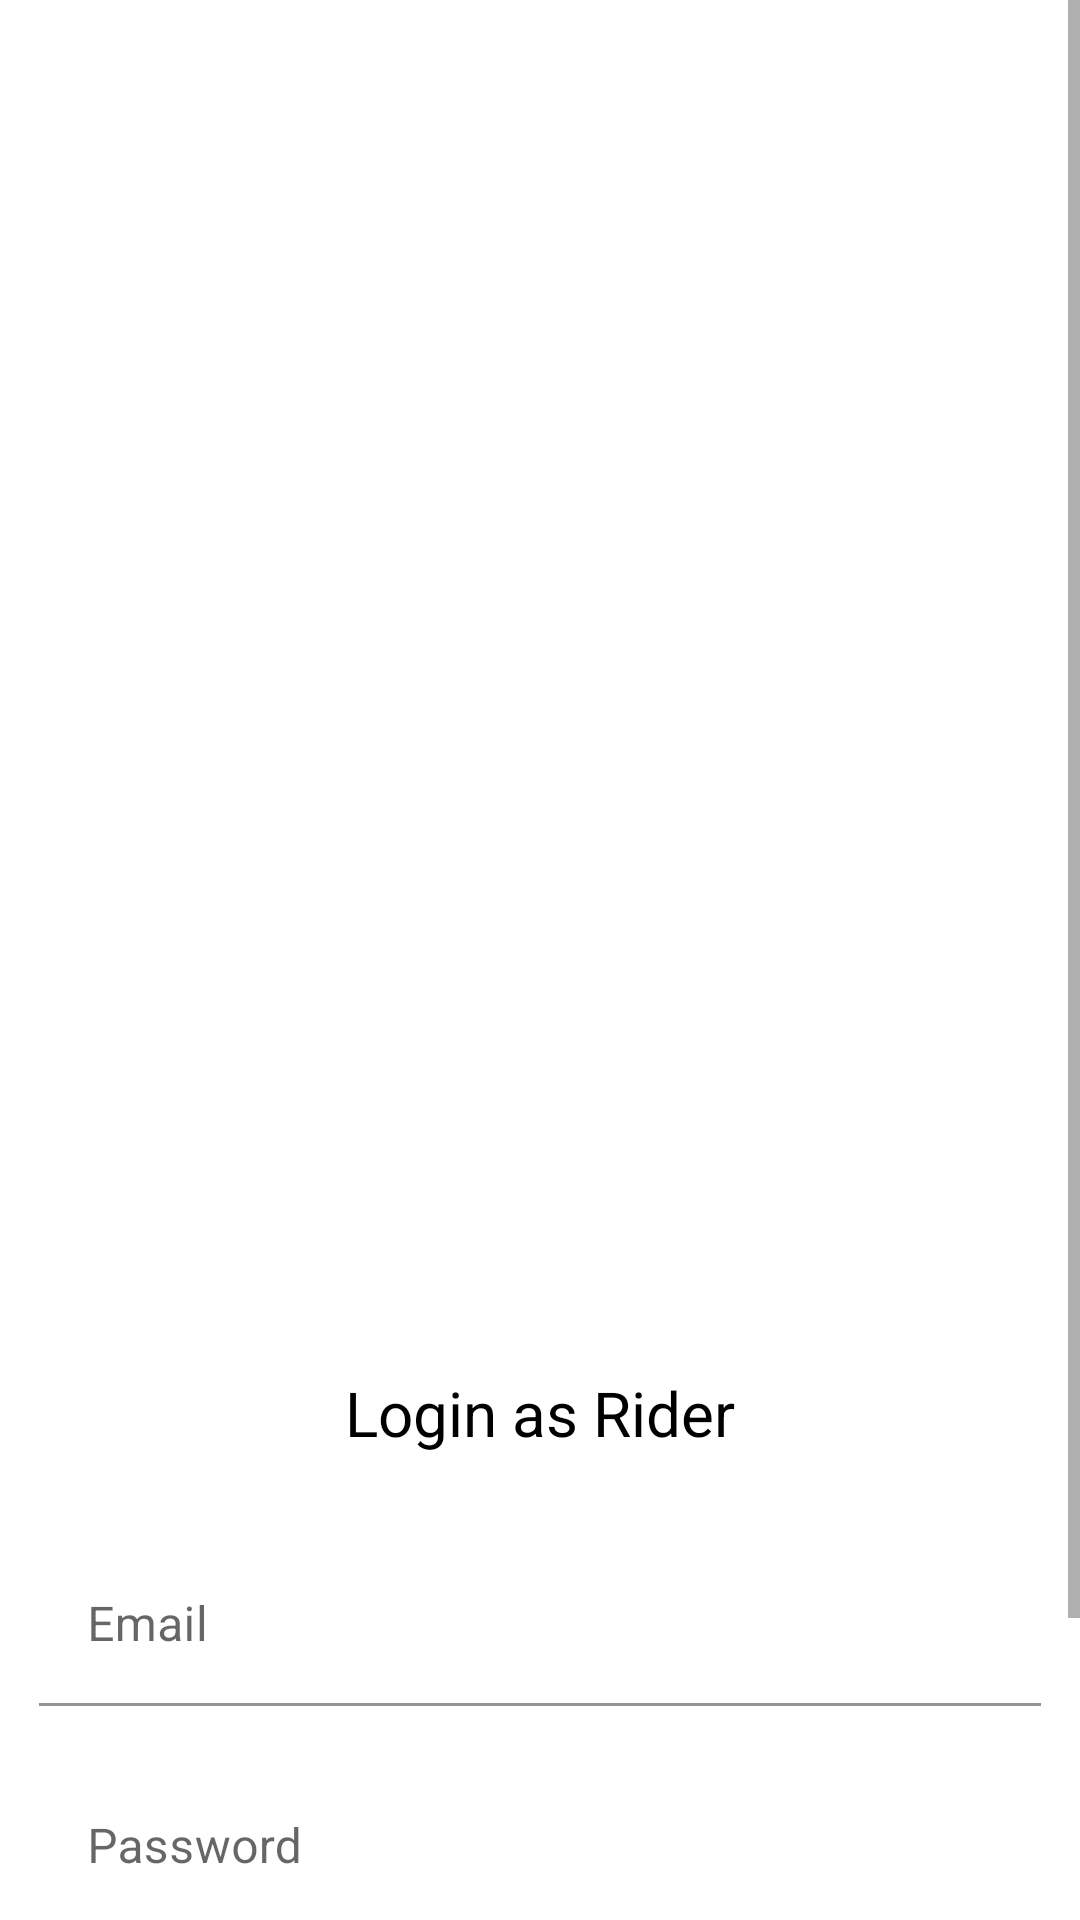

Android layout source for this screen:
<!-- AndroidManifest.xml: application theme Theme.NewAndroid -->
<!-- res/layout/activity_my.xml -->
<?xml version="1.0" encoding="utf-8"?>
<androidx.constraintlayout.widget.ConstraintLayout xmlns:android="http://schemas.android.com/apk/res/android"
    xmlns:app="http://schemas.android.com/apk/res-auto"
    xmlns:tools="http://schemas.android.com/tools"
    android:layout_width="match_parent"
    android:layout_height="match_parent"

    tools:context=".MyActivity">
<ScrollView
    android:layout_width="fill_parent"
    android:layout_height="fill_parent"
    android:fillViewport="true"
    app:layout_constraintEnd_toEndOf="parent"
    app:layout_constraintTop_toTopOf="parent">
    <androidx.constraintlayout.widget.ConstraintLayout
        android:layout_width="match_parent"
        android:layout_height="match_parent"

        >


        <ImageView
            android:id="@+id/imageView"
            android:layout_width="347dp"
            android:layout_height="370dp"
            android:layout_marginTop="60dp"
            app:layout_constraintEnd_toEndOf="parent"
            app:layout_constraintStart_toStartOf="parent"
            app:layout_constraintTop_toTopOf="parent"
            app:srcCompat="@drawable/taxilogos" />

        <TextView
            android:id="@+id/textView"
            android:layout_width="wrap_content"
            android:layout_height="wrap_content"
            android:layout_marginTop="27dp"
            android:text="Login as Rider"
            android:textColor="@color/black"
            android:textSize="10pt"
            app:layout_constraintEnd_toEndOf="parent"
            app:layout_constraintStart_toStartOf="parent"
            app:layout_constraintTop_toBottomOf="@+id/imageView" />

        <com.google.android.material.textfield.TextInputLayout
            android:id="@+id/filledTextFieldEmail"
            style="@style/TextInputLayout"
            android:layout_width="334dp"
            android:layout_height="54dp"
            android:layout_marginTop="30dp"
            android:hint="Email"
            app:boxStrokeColor="@color/black"
            app:hintTextColor="@color/black"
            app:layout_constraintEnd_toEndOf="parent"
            app:layout_constraintStart_toStartOf="parent"
            app:layout_constraintTop_toBottomOf="@+id/textView">

            <com.google.android.material.textfield.TextInputEditText
                android:layout_width="match_parent"
                android:layout_height="wrap_content"
                android:background="@android:color/transparent"
                android:inputType="textEmailAddress"
                android:outlineSpotShadowColor="@color/white" />

        </com.google.android.material.textfield.TextInputLayout>

        <com.google.android.material.textfield.TextInputLayout
            android:id="@+id/filledTextFieldpass"
            style="@style/TextInputLayout"
            android:layout_width="334dp"
            android:layout_height="54dp"
            android:layout_marginTop="20dp"
            android:hint="Password"
            app:hintTextColor="@color/black"
            app:boxStrokeColor="@color/black"
            app:layout_constraintEnd_toEndOf="parent"
            app:layout_constraintStart_toStartOf="parent"
            app:layout_constraintTop_toBottomOf="@id/filledTextFieldEmail">

            <com.google.android.material.textfield.TextInputEditText
                android:layout_width="match_parent"
                android:layout_height="wrap_content"
                android:inputType="textVisiblePassword"
                android:background="@android:color/transparent"
                android:outlineSpotShadowColor="@color/white" />

        </com.google.android.material.textfield.TextInputLayout>

        <Button
            android:id="@+id/button"
            android:layout_width="wrap_content"
            android:layout_height="wrap_content"
            android:layout_marginTop="50dp"
            android:text="Login"
            app:layout_constraintEnd_toEndOf="parent"
            app:layout_constraintHorizontal_bias="0.498"
            app:layout_constraintStart_toStartOf="parent"
            app:layout_constraintTop_toBottomOf="@+id/filledTextFieldpass" />

        <TextView
            android:id="@+id/textView2"
            android:layout_width="wrap_content"
            android:layout_height="wrap_content"
            android:text="You already have an Account"
            app:layout_constraintBottom_toBottomOf="parent"
            app:layout_constraintEnd_toEndOf="parent"
            app:layout_constraintHorizontal_bias="0.498"
            app:layout_constraintStart_toStartOf="parent"
            app:layout_constraintTop_toBottomOf="@+id/button"
            app:layout_constraintVertical_bias="0.58" />
        



</androidx.constraintlayout.widget.ConstraintLayout>
</ScrollView>
    </androidx.constraintlayout.widget.ConstraintLayout>
<!-- resources referenced by this layout -->
<resources>
  <style name="TextInputLayout" parent="Widget.MaterialComponents.TextInputLayout.OutlinedBox">
          <item name="android:textColorHint">#FFFFFF</item>
          <item name="android:textColor">#FFFF00</item>
          <item name="colorAccent">#FF00FF</item>
          <item name="colorControlNormal">#c5c5c5</item>
          <item name="colorControlActivated">@color/white</item>
          <item name="colorControlHighlight">@color/white</item>
          <item name="boxStrokeColor">@color/black</item>
      </style>
  <style name="Theme.NewAndroid" parent="Theme.MaterialComponents.DayNight.DarkActionBar">
          
          <item name="colorPrimary">@color/purple_500</item>
          <item name="colorPrimaryVariant">@color/purple_700</item>
          <item name="colorOnPrimary">@color/white</item>
          <item name="windowNoTitle">true</item>
          <item name="android:windowNoTitle">true</item>
          
          <item name="colorSecondary">@color/teal_200</item>
          <item name="colorSecondaryVariant">@color/teal_700</item>
          <item name="colorOnSecondary">@color/black</item>
          
          <item name="android:statusBarColor" tools:targetApi="l">?attr/colorPrimaryVariant</item>
          
      </style>
  <!-- not gathered from this repository: default colours our renderer supplied (Android Studio template values) -->
  <color name="purple_500">#FF6200EE</color>
  <color name="purple_700">#FF3700B3</color>
  <color name="teal_200">#FF03DAC5</color>
  <color name="teal_700">#FF018786</color>
  <color name="black">#FF000000</color>
  <color name="white">#FFFFFFFF</color>
</resources>
